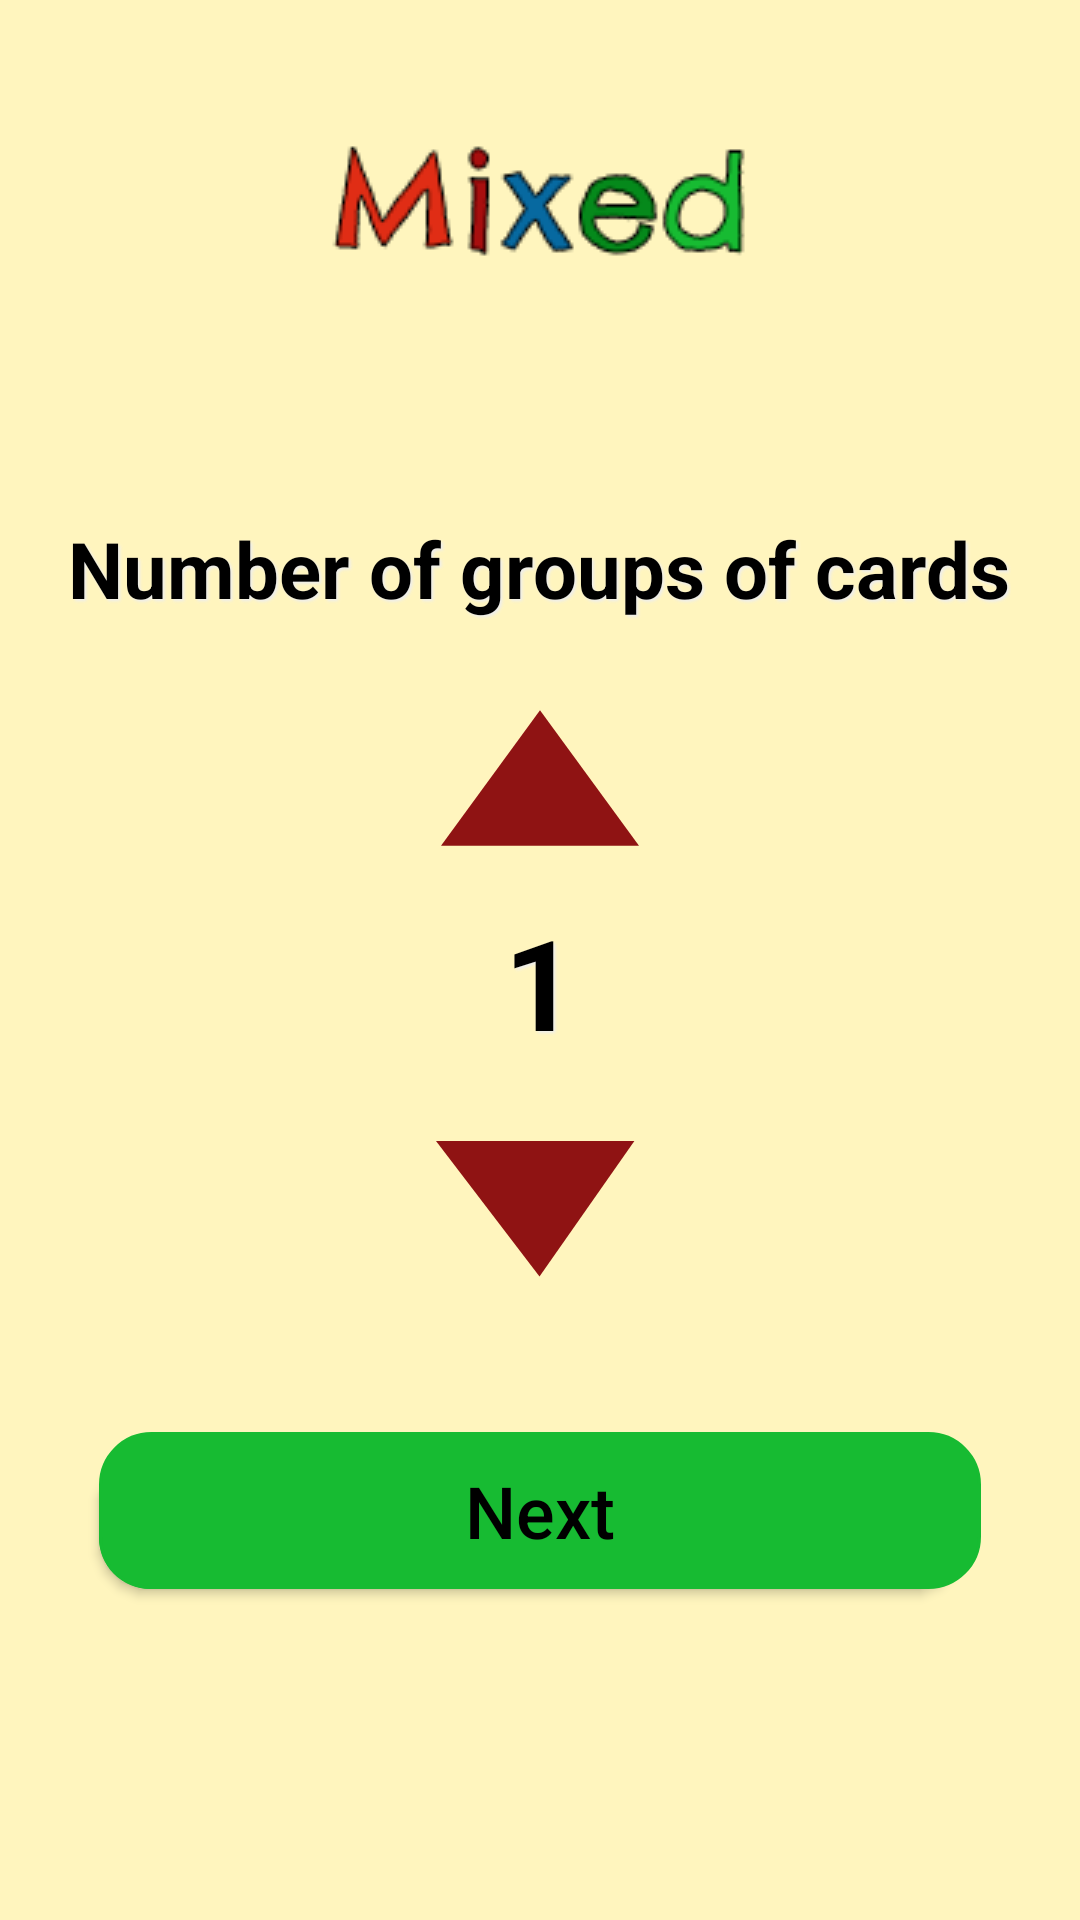

Layout XML and referenced resources for this Android screen:
<!-- AndroidManifest.xml: application theme AppTheme -->
<!-- res/layout/activity_set_number_cards.xml -->
<?xml version="1.0" encoding="utf-8"?>
<RelativeLayout xmlns:android="http://schemas.android.com/apk/res/android"
    xmlns:app="http://schemas.android.com/apk/res-auto"
    xmlns:tools="http://schemas.android.com/tools"
    android:layout_width="match_parent"
    android:layout_height="match_parent"
    tools:context=".SetNumberCardsActivity"
    android:background="#FFF5BE">

    <ImageView
        android:id="@+id/logo_home"
        android:layout_width="wrap_content"
        android:layout_height="wrap_content"
        app:srcCompat="@drawable/logo"
        android:contentDescription="@string/logo"
        android:layout_centerHorizontal="true"
        android:layout_marginTop="40dp"
        android:layout_marginBottom="80dp"/>

    <TextView
        android:id="@+id/nrtxtNrGrCards"
        android:layout_width="wrap_content"
        android:layout_height="wrap_content"
        android:layout_centerHorizontal="true"
        android:text="@string/nr_groups_cards"
        android:textSize="26sp"
        android:layout_below="@id/logo_home"
        android:layout_marginBottom="10dp"
        android:textStyle="bold"
        android:textColor="#000"
        android:shadowColor="#eeeeee"
        android:shadowDx="2"
        android:shadowDy="2"
        android:shadowRadius="2"/>

    <Button
        android:id="@+id/nrbtnTriangleUp"
        android:layout_width="72dp"
        android:layout_height="57dp"
        android:layout_below="@id/nrtxtNrGrCards"
        android:layout_centerHorizontal="true"
        android:layout_marginTop="15dp"
        android:background="@drawable/nr_of_cards_triangle_up"
        android:padding="10dp"
        android:textAllCaps="false"
        android:textSize="28sp"
        android:onClick="increment"/>

    <TextView
        android:id="@+id/nrCards"
        android:layout_width="wrap_content"
        android:layout_height="wrap_content"
        android:layout_centerHorizontal="true"
        android:text="@string/nr_cards"
        android:textSize="42sp"
        android:layout_below="@id/nrbtnTriangleUp"
        android:layout_marginBottom="15dp"
        android:layout_marginTop="10dp"
        android:textStyle="bold"
        android:textColor="#000"
        android:shadowColor="#eeeeee"
        android:shadowDx="2"
        android:shadowDy="2"
        android:shadowRadius="2"/>

    <Button
        android:id="@+id/nrbtnTriangleDown"
        android:layout_width="69dp"
        android:layout_height="57dp"
        android:layout_below="@id/nrCards"
        android:layout_centerHorizontal="true"
        android:layout_marginTop="10dp"
        android:background="@drawable/nr_of_cards_triangle_down"
        android:padding="10dp"
        android:textAllCaps="false"
        android:textSize="28sp"
        android:onClick="decrement"/>

    <Button
        android:id="@+id/nrbtnNext"
        android:layout_width="294dp"
        android:layout_height="wrap_content"
        android:layout_below="@id/nrbtnTriangleDown"
        android:layout_marginTop="40dp"
        android:layout_marginBottom="50dp"
        android:background="@drawable/btn_next"
        android:layout_centerHorizontal="true"
        android:padding="10dp"
        android:text="@string/next_btn"
        android:textAllCaps="false"
        android:textColor="#000000"
        android:textSize="24sp" />

</RelativeLayout>
<!-- resources referenced by this layout -->
<resources>
  <!-- drawable btn_next (drawable) -->
  <?xml version="1.0" encoding="utf-8"?>
  <selector xmlns:android="http://schemas.android.com/apk/res/android">
      <item>
          <layer-list>
              <item android:right="7dp" android:top="7dp">
                  <shape>
                      <corners android:radius="17dp" />
                      <solid android:color="#17BB32" />
                  </shape>
              </item>
              <item>
                  <shape>
                      <gradient android:angle="270"
                          android:endColor="#17BB32" android:startColor="#17BB32" />
                      <stroke android:width="1dp" android:color="#17BB32" />
                      <corners android:radius="17dp" />
                      <padding android:bottom="10dp" android:left="10dp"
                          android:right="10dp" android:top="10dp" />
                  </shape>
              </item>
          </layer-list>
      </item>
  
  </selector>
  <!-- drawable logo: png bitmap (drawable, 6304 bytes) -->
  <!-- drawable nr_of_cards_triangle_down (drawable) -->
  <?xml version="1.0" encoding="utf-8"?>
  <vector xmlns:android="http://schemas.android.com/apk/res/android"
      android:height="100dp"
      android:width="100dp"
      android:viewportWidth="24"
      android:viewportHeight="24">
      <path android:fillColor="#8F1313" android:pathData="H1,21H23L12,19" />
  </vector>
  <!-- drawable nr_of_cards_triangle_up (drawable) -->
  <?xml version="1.0" encoding="utf-8"?>
  <vector xmlns:android="http://schemas.android.com/apk/res/android"
      android:height="100dp"
      android:width="100dp"
      android:viewportWidth="24"
      android:viewportHeight="24">
      <path android:fillColor="#8F1313" android:pathData="M1,21H23L12,2" />
  </vector>
  <string name="logo">Logo</string>
  <string name="next_btn">Next</string>
  <string name="nr_cards">1</string>
  <string name="nr_groups_cards">Number of groups of cards</string>
  <style name="AppTheme" parent="Theme.AppCompat.Light.DarkActionBar">
          
          <item name="colorPrimaryDark">#000000</item>
          <item name="colorPrimary">#FFCA63</item>
          <item name="colorAccent">@color/colorAccent</item>
      </style>
  <!-- not gathered from this repository: default colours our renderer supplied (Android Studio template values) -->
  <color name="colorAccent">#FF03DAC5</color>
</resources>
